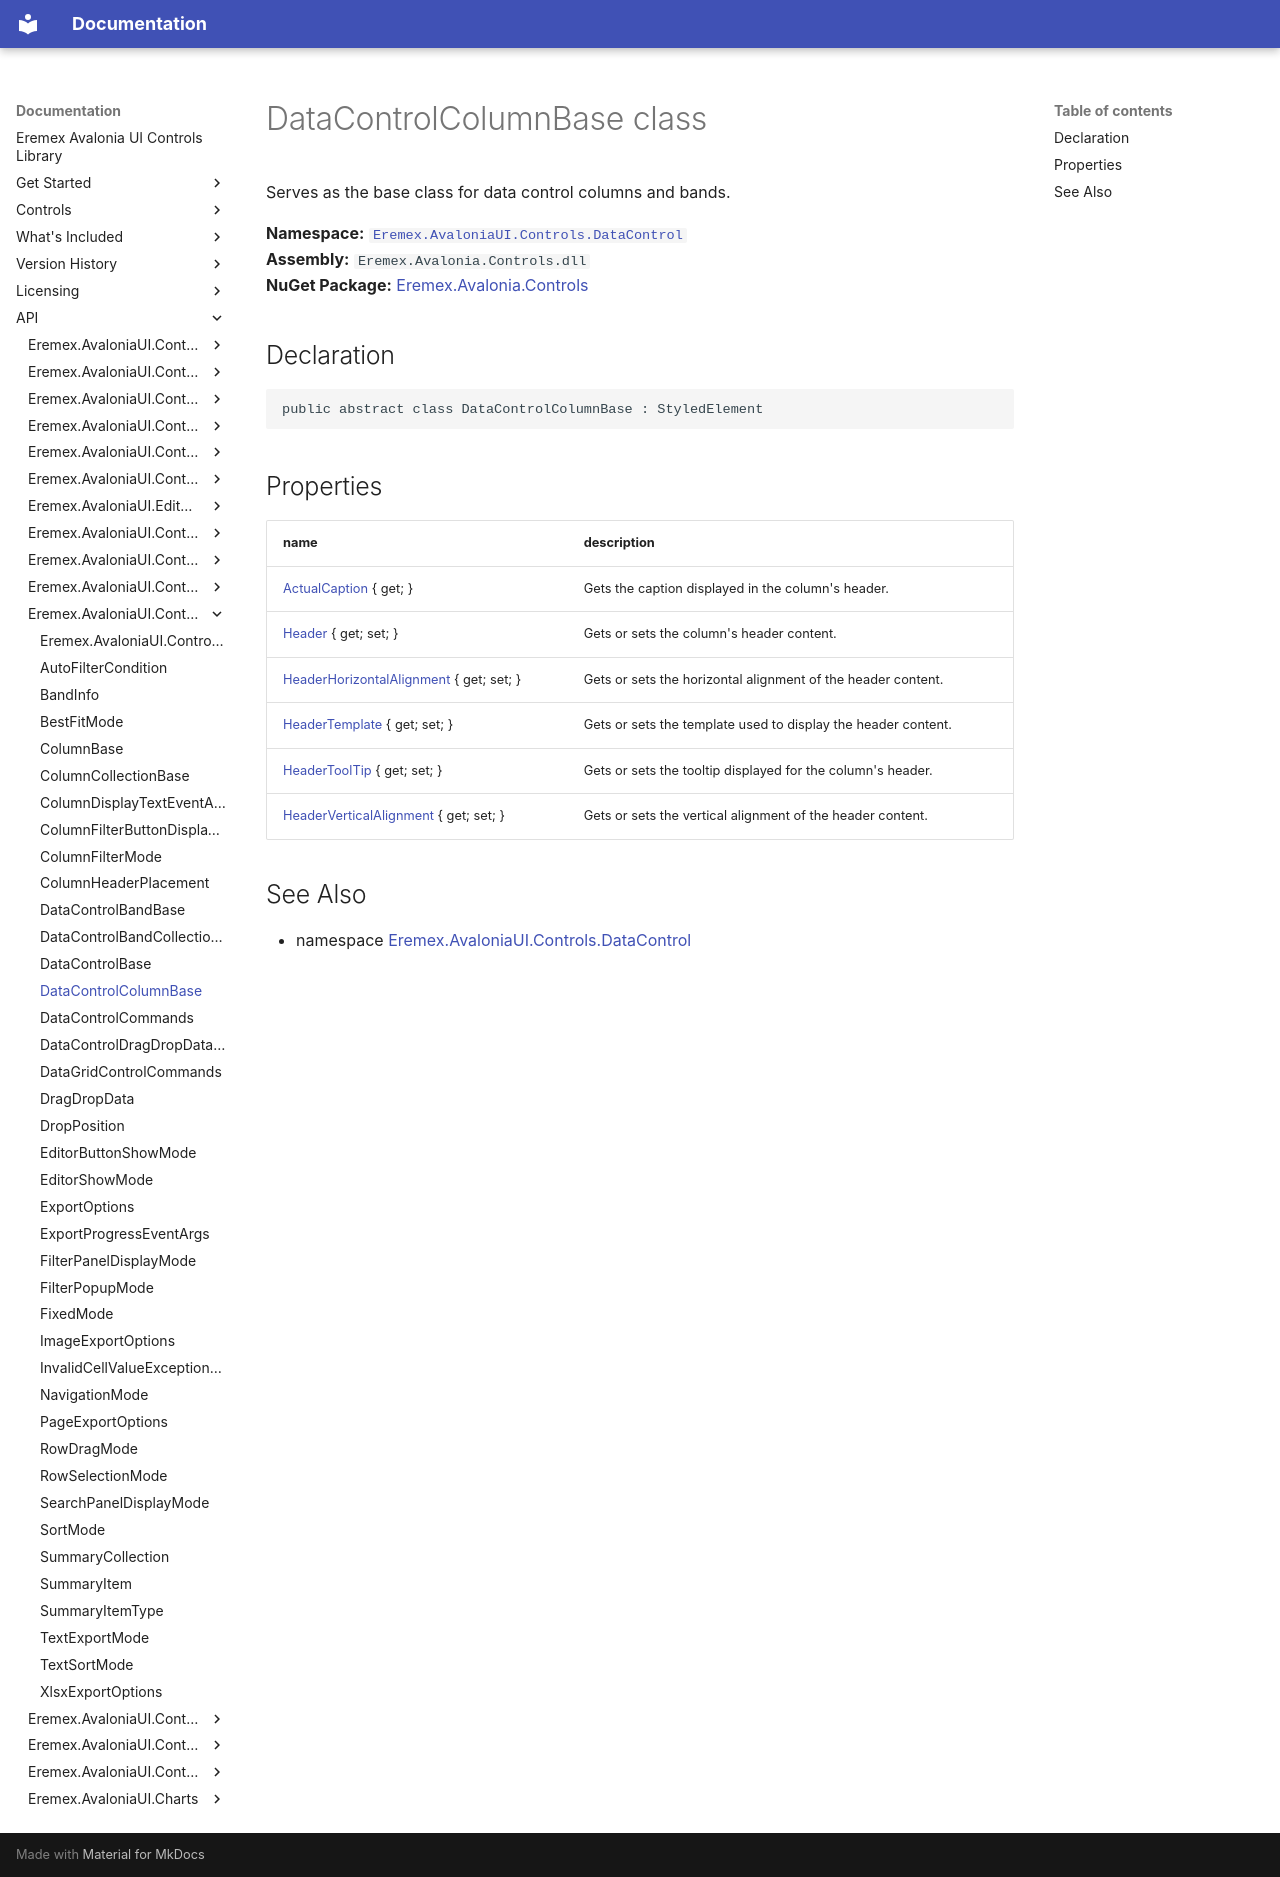

repository: Eremex/controls-doc · page: API/Eremex.AvaloniaUI.Controls.DataControl/DataControlColumnBase/index.html · generator: mkdocs

# DataControlColumnBase class

Serves as the base class for data control columns and bands.

**Namespace:** [`Eremex.AvaloniaUI.Controls.DataControl`](./index.md)  
**Assembly:** `Eremex.Avalonia.Controls.dll`  
**NuGet Package:** [Eremex.Avalonia.Controls](https://www.nuget.org/packages/Eremex.Avalonia.Controls)

## Declaration

```csharp
public abstract class DataControlColumnBase : StyledElement
```

## Properties

| name | description |
| --- | --- |
| [ActualCaption](DataControlColumnBase/ActualCaption.md) { get; } | Gets the caption displayed in the column's header. |
| [Header](DataControlColumnBase/Header.md) { get; set; } | Gets or sets the column's header content. |
| [HeaderHorizontalAlignment](DataControlColumnBase/HeaderHorizontalAlignment.md) { get; set; } | Gets or sets the horizontal alignment of the header content. |
| [HeaderTemplate](DataControlColumnBase/HeaderTemplate.md) { get; set; } | Gets or sets the template used to display the header content. |
| [HeaderToolTip](DataControlColumnBase/HeaderToolTip.md) { get; set; } | Gets or sets the tooltip displayed for the column's header. |
| [HeaderVerticalAlignment](DataControlColumnBase/HeaderVerticalAlignment.md) { get; set; } | Gets or sets the vertical alignment of the header content. |

## See Also

* namespace [Eremex.AvaloniaUI.Controls.DataControl](./index.md)

<!-- DO NOT EDIT: generated by xmldocmd for Eremex.Avalonia.Controls.dll -->
